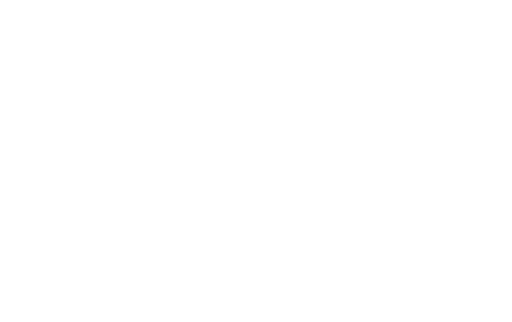
t = 0.00 s
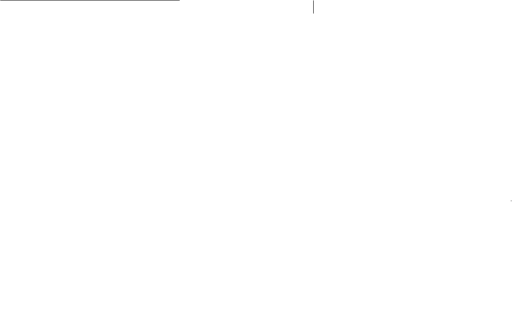
t = 1.73 s
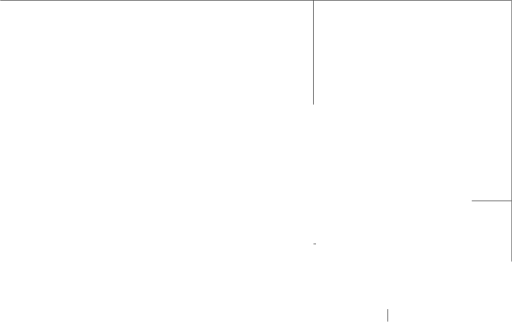
t = 3.39 s
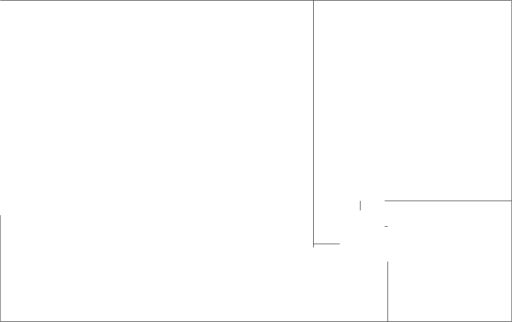
t = 5.20 s
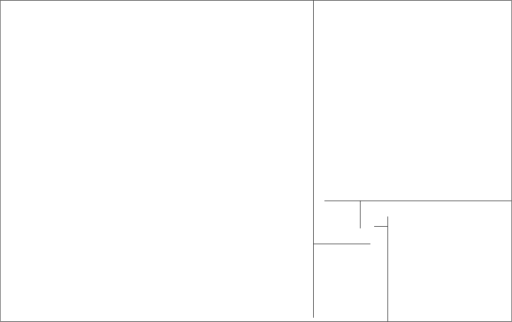
t = 6.87 s
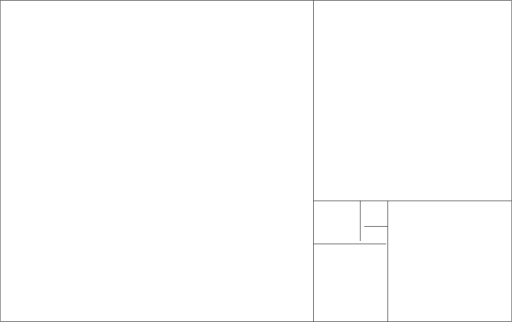
t = 8.39 s

The animated SVG that drew these frames (rendered in a browser with its animation timeline set to each time). Animation: 9 CSS @keyframes rules; frames cover the first 8.39 s, repeats indefinitely.

<!--?xml version="1.0" encoding="UTF-8"?--><svg id="Layer_2" xmlns="http://www.w3.org/2000/svg" viewBox="0 0 792.62 497.99" style=""><defs><style>.cls-1{fill:none;stroke:#000;stroke-miterlimit:10;stroke-width:.75px;}</style></defs><g id="Layer_1-2"><g><path class="cls-1 JcIuOhDo_0" width="791.87" height="497.24" d="M0.38 0.38 L792.25 0.38 L792.25 497.62 L0.38 497.62 Z"></path><path class="cls-1 JcIuOhDo_1" d="M485.3,.38L485.3,497.62"></path><path class="cls-1 JcIuOhDo_2" d="M792,310.7L485.3,310.7"></path><path class="cls-1 JcIuOhDo_3" d="M600.25,497.62L600.25,310.7"></path><path class="cls-1 JcIuOhDo_4" d="M485.3,377.35L600.25,377.35"></path><path class="cls-1 JcIuOhDo_5" d="M557.75,310.7L557.75,377.35"></path><path class="cls-1 JcIuOhDo_6" d="M600.25,350.3L557.75,350.3"></path></g></g><style data-made-with="vivus-instant">.JcIuOhDo_0{stroke-dasharray:2579 2581;stroke-dashoffset:2580;animation:JcIuOhDo_draw_0 20600ms ease-in-out 0ms infinite,JcIuOhDo_fade 20600ms linear 0ms infinite;}.JcIuOhDo_1{stroke-dasharray:498 500;stroke-dashoffset:499;animation:JcIuOhDo_draw_1 20600ms ease-in-out 0ms infinite,JcIuOhDo_fade 20600ms linear 0ms infinite;}.JcIuOhDo_2{stroke-dasharray:307 309;stroke-dashoffset:308;animation:JcIuOhDo_draw_2 20600ms ease-in-out 0ms infinite,JcIuOhDo_fade 20600ms linear 0ms infinite;}.JcIuOhDo_3{stroke-dasharray:187 189;stroke-dashoffset:188;animation:JcIuOhDo_draw_3 20600ms ease-in-out 0ms infinite,JcIuOhDo_fade 20600ms linear 0ms infinite;}.JcIuOhDo_4{stroke-dasharray:115 117;stroke-dashoffset:116;animation:JcIuOhDo_draw_4 20600ms ease-in-out 0ms infinite,JcIuOhDo_fade 20600ms linear 0ms infinite;}.JcIuOhDo_5{stroke-dasharray:67 69;stroke-dashoffset:68;animation:JcIuOhDo_draw_5 20600ms ease-in-out 0ms infinite,JcIuOhDo_fade 20600ms linear 0ms infinite;}.JcIuOhDo_6{stroke-dasharray:43 45;stroke-dashoffset:44;animation:JcIuOhDo_draw_6 20600ms ease-in-out 0ms infinite,JcIuOhDo_fade 20600ms linear 0ms infinite;}@keyframes JcIuOhDo_draw{100%{stroke-dashoffset:0;}}@keyframes JcIuOhDo_fade{0%{stroke-opacity:1;}98.05825242718447%{stroke-opacity:1;}100%{stroke-opacity:0;}}@keyframes JcIuOhDo_draw_0{0.9708737864077669%{stroke-dashoffset: 2580}33.33333333333333%{ stroke-dashoffset: 0;}100%{ stroke-dashoffset: 0;}}@keyframes JcIuOhDo_draw_1{3.6677454153182305%{stroke-dashoffset: 499}36.03020496224379%{ stroke-dashoffset: 0;}100%{ stroke-dashoffset: 0;}}@keyframes JcIuOhDo_draw_2{6.3646170442286945%{stroke-dashoffset: 308}38.72707659115426%{ stroke-dashoffset: 0;}100%{ stroke-dashoffset: 0;}}@keyframes JcIuOhDo_draw_3{9.061488673139158%{stroke-dashoffset: 188}41.42394822006472%{ stroke-dashoffset: 0;}100%{ stroke-dashoffset: 0;}}@keyframes JcIuOhDo_draw_4{11.758360302049622%{stroke-dashoffset: 116}44.12081984897519%{ stroke-dashoffset: 0;}100%{ stroke-dashoffset: 0;}}@keyframes JcIuOhDo_draw_5{14.455231930960085%{stroke-dashoffset: 68}46.817691477885646%{ stroke-dashoffset: 0;}100%{ stroke-dashoffset: 0;}}@keyframes JcIuOhDo_draw_6{17.15210355987055%{stroke-dashoffset: 44}49.51456310679612%{ stroke-dashoffset: 0;}100%{ stroke-dashoffset: 0;}}</style></svg>
